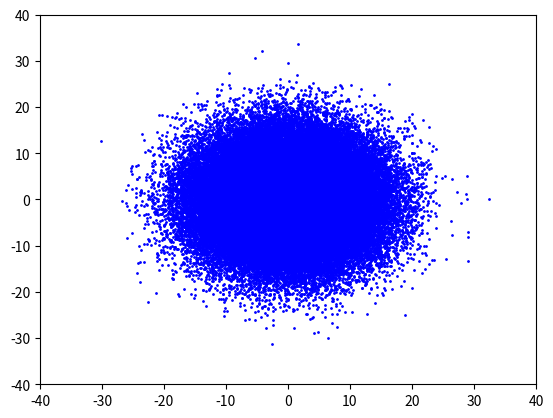

Generate this figure with matplotlib:
# Rondom-walk distribution
# [redacted]

import random
import math
import matplotlib.pyplot as plt
import numpy as np
N = 100000
def create_empty_list(N):
    xpos = []
    ypos = []
    for i in range(N):
        xpos.append(0)
        ypos.append(0)
    return xpos, ypos

xpos, ypos = create_empty_list(N)
steps = 0
while steps < 100:
    for i in range(N):
        xpos[i-1] += math.cos(random.random()*2*math.pi)
        ypos[i-1] += math.sin(random.random()*2*math.pi)
    steps += 1
#fig1 = plt.figure()
plt.plot(xpos, ypos, 'bo', markersize=1)
plt.xlim(-40, 40)
plt.ylim(-40, 40)
plt.show()
